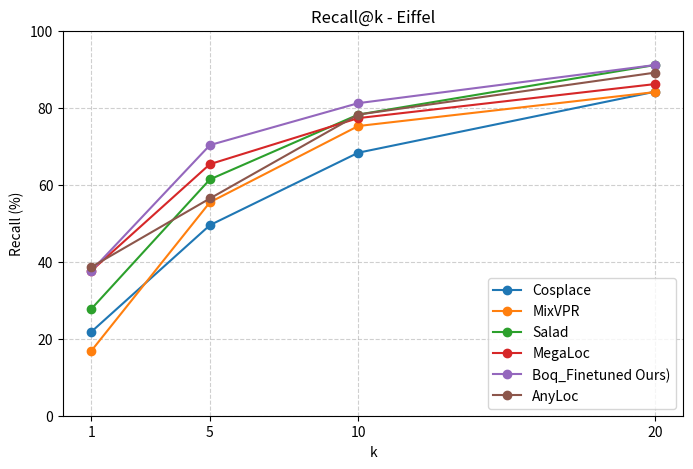

Here is the Python script that generated this plot:
import matplotlib.pyplot as plt

def plot_recall_at_k(k_values, recall_values_list, labels):
    plt.figure(figsize=(8, 5))
    
    percentages = []
    for vals  in recall_values_list:
        method_percent = []
        for val in vals:
            method_percent.append(val*100)
        percentages.append(method_percent)

    print(percentages)
    for recall_values, label in zip(percentages, labels):
        plt.plot(k_values, recall_values, marker='o', linestyle='-', label=label)

    plt.title('Recall@k - Eiffel')
    plt.xlabel('k')
    plt.ylabel('Recall (%)')

    plt.xticks(k_values)
    plt.ylim(0, 100)

    plt.legend()
    plt.grid(True, linestyle='--', alpha=0.6)
    plt.savefig("Eiffel.png")

# Example usage
methods = [
]
k_values = [1, 5, 10, 20]


recall_values_list = [ 
    [0.21782178 ,0.4950495  ,0.68316832 ,0.84158416],
    [0.16831683 ,0.55445545 ,0.75247525 ,0.84059406],
    [0.27722772 ,0.61386139 ,0.78217822 ,0.91089109], #Salad
    [0.37623762 ,0.65346535 ,0.77301254 ,0.86138614],
    [0.37623762 ,0.7029703  ,0.81188119 ,0.91089109], # Boq
    [0.38613861 ,0.56435644 ,0.78217822 ,0.89108911]  # Anyloc  
]

# recall_values_list = [
#     [0.62901554 ,0.6746114 ,0.72435233 ,0.76373057 ,0.81968912 ,0.84663212 ,0.8611399], 
#     [0.65284974 ,0.71295337 ,0.76062176 ,0.78031088 ,0.83316062  ,0.8507772 ,0.86632124],
#     [0.68290155 ,0.75233161 ,0.79378238 ,0.83108808 ,0.87253886 ,0.8880829 ,0.91398964],
#     [0.72953368 ,0.81554404 ,0.85388601 ,0.88290155 ,0.91813472 ,0.93056995 ,0.94093264], 
#     [0.68082902, 0.74715026, 0.80414508, 0.83626943, 0.88601036, 0.90259067, 0.91502591],
#     [0.71088083 ,0.78445596 ,0.8238342  ,0.85284974 ,0.88601036 ,0.89948187 ,0.91295337]
# ]

labels = ['Cosplace', 'MixVPR' , "Salad" , "MegaLoc", "Boq_Finetuned Ours)", "AnyLoc"]

plot_recall_at_k(k_values, recall_values_list, labels)
